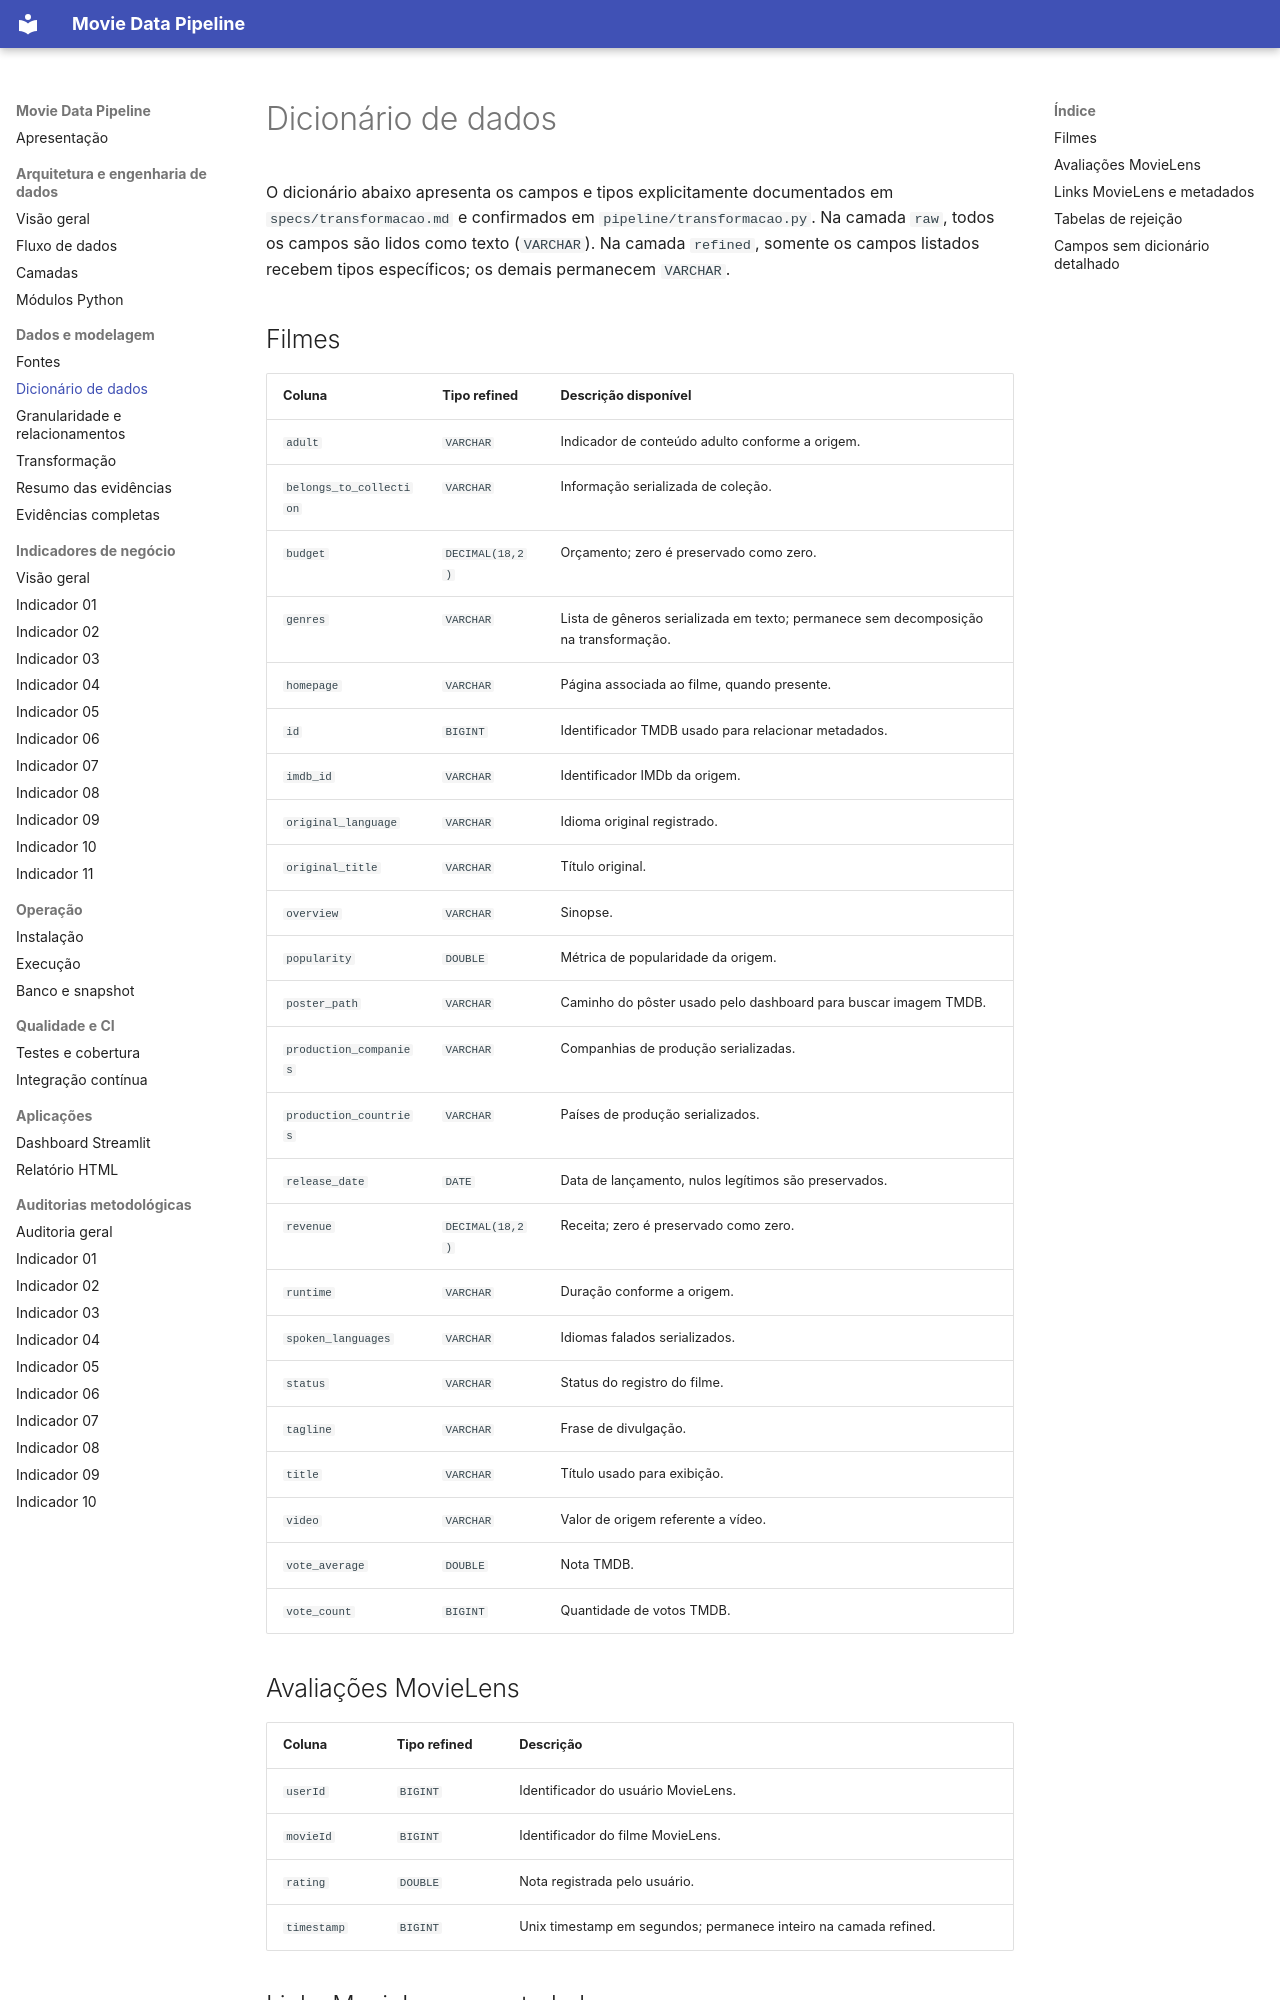

repository: robertrossi/movie-data-pipeline · page: dados/dicionario/index.html · generator: mkdocs

# Dicionário de dados

O dicionário abaixo apresenta os campos e tipos explicitamente documentados em `specs/transformacao.md` e confirmados em `pipeline/transformacao.py`. Na camada `raw`, todos os campos são lidos como texto (`VARCHAR`). Na camada `refined`, somente os campos listados recebem tipos específicos; os demais permanecem `VARCHAR`.

## Filmes

| Coluna | Tipo refined | Descrição disponível |
|---|---|---|
| `adult` | `VARCHAR` | Indicador de conteúdo adulto conforme a origem. |
| `belongs_to_collection` | `VARCHAR` | Informação serializada de coleção. |
| `budget` | `DECIMAL(18,2)` | Orçamento; zero é preservado como zero. |
| `genres` | `VARCHAR` | Lista de gêneros serializada em texto; permanece sem decomposição na transformação. |
| `homepage` | `VARCHAR` | Página associada ao filme, quando presente. |
| `id` | `BIGINT` | Identificador TMDB usado para relacionar metadados. |
| `imdb_id` | `VARCHAR` | Identificador IMDb da origem. |
| `original_language` | `VARCHAR` | Idioma original registrado. |
| `original_title` | `VARCHAR` | Título original. |
| `overview` | `VARCHAR` | Sinopse. |
| `popularity` | `DOUBLE` | Métrica de popularidade da origem. |
| `poster_path` | `VARCHAR` | Caminho do pôster usado pelo dashboard para buscar imagem TMDB. |
| `production_companies` | `VARCHAR` | Companhias de produção serializadas. |
| `production_countries` | `VARCHAR` | Países de produção serializados. |
| `release_date` | `DATE` | Data de lançamento, nulos legítimos são preservados. |
| `revenue` | `DECIMAL(18,2)` | Receita; zero é preservado como zero. |
| `runtime` | `VARCHAR` | Duração conforme a origem. |
| `spoken_languages` | `VARCHAR` | Idiomas falados serializados. |
| `status` | `VARCHAR` | Status do registro do filme. |
| `tagline` | `VARCHAR` | Frase de divulgação. |
| `title` | `VARCHAR` | Título usado para exibição. |
| `video` | `VARCHAR` | Valor de origem referente a vídeo. |
| `vote_average` | `DOUBLE` | Nota TMDB. |
| `vote_count` | `BIGINT` | Quantidade de votos TMDB. |

## Avaliações MovieLens

| Coluna | Tipo refined | Descrição |
|---|---|---|
| `userId` | `BIGINT` | Identificador do usuário MovieLens. |
| `movieId` | `BIGINT` | Identificador do filme MovieLens. |
| `rating` | `DOUBLE` | Nota registrada pelo usuário. |
| `timestamp` | `BIGINT` | Unix timestamp em segundos; permanece inteiro na camada refined. |
